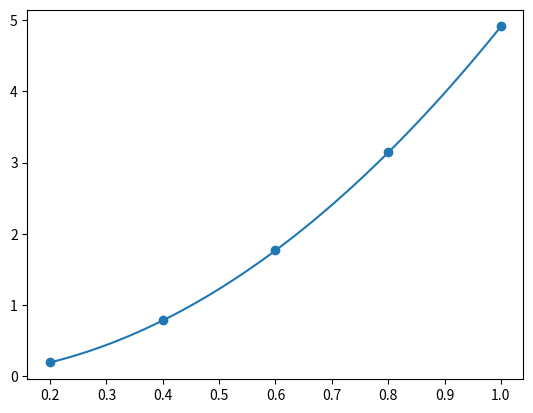

This figure's Python source:
import numpy as np
import numpy.linalg as la
import matplotlib.pyplot as plt

##Datos

X = np.array([0.2,0.4,0.6,0.8,1.0],dtype=float)
Y = np.array([0.1960,0.7850,1.7665,3.1405,4.9075],dtype=float)

N = len(X)
M = 2

plt.scatter(X,Y)
#plt.show()

A = sum(X**2*Y)/sum(X**4)

f = lambda X: A*X**M

ejeX = np.linspace(min(X), max(X), 100)
ejeY = f(ejeX)

plt.plot(ejeX, ejeY)


Ym = np.mean(Y)

SSres = sum( (f(X)-Y)**2 )
SStot = sum ( (Ym-Y)**2 )

Rcuad = 1- SSres/SStot
print(Rcuad)
plt.show()